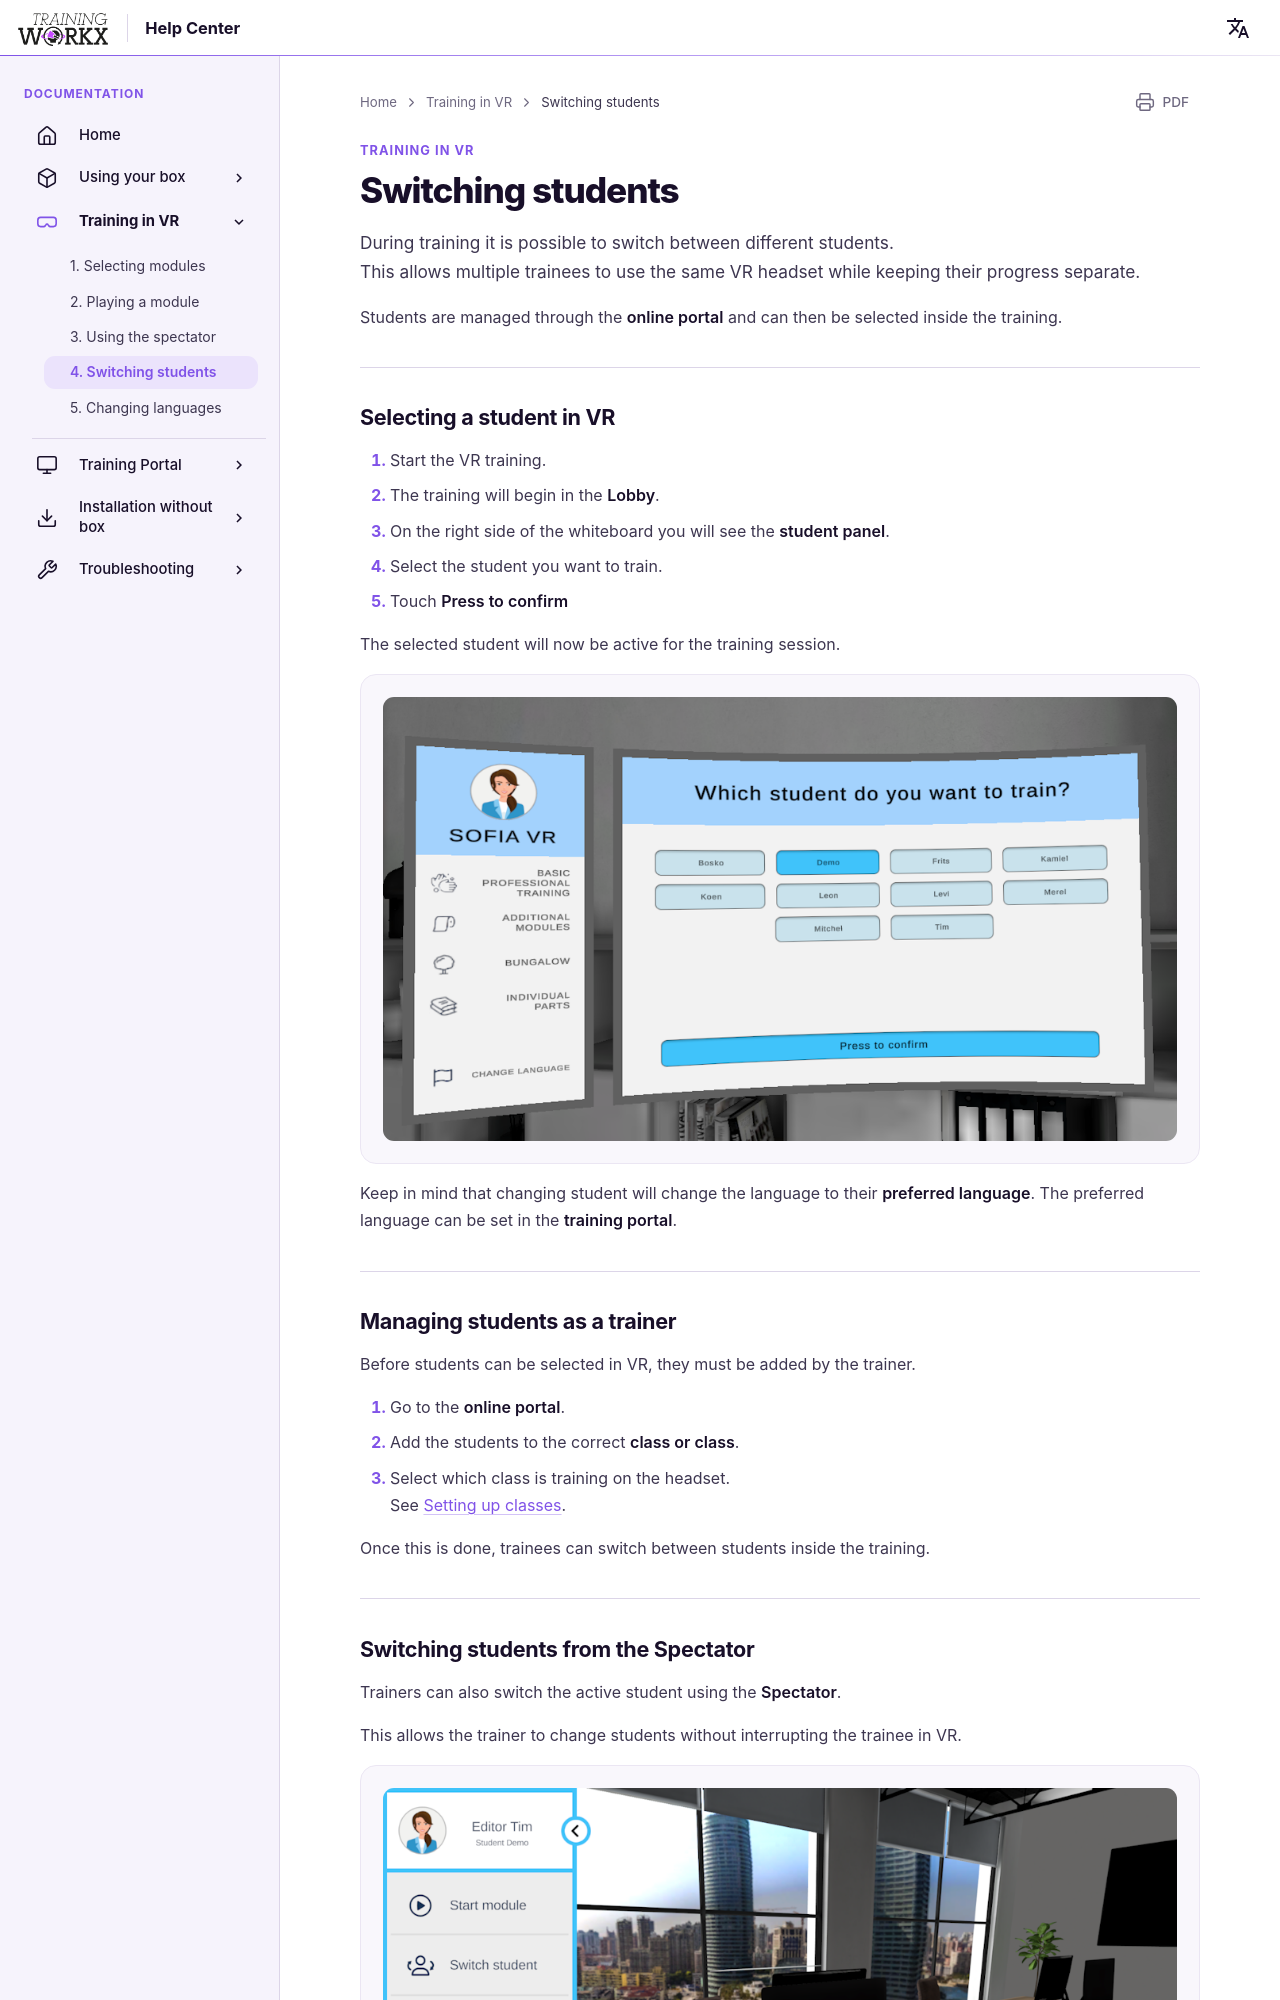

repository: LogisticWorkx/Documentation · page: TrainingInVR/4-switching-students/index.html · generator: mkdocs

# Switching students

During training it is possible to switch between different students.  
This allows multiple trainees to use the same VR headset while keeping their progress separate.

Students are managed through the **online portal** and can then be selected inside the training.

---

## Selecting a student in VR

1. Start the VR training.  
2. The training will begin in the **Lobby**.  
3. On the right side of the whiteboard you will see the **student panel**.  
4. Select the student you want to train.  
5. Touch **Press to confirm**  

The selected student will now be active for the training session.

![Selecting student](../assets/change-student.png)

Keep in mind that changing student will change the language to their **preferred language**. The preferred language can be set in the **training portal**.

---
